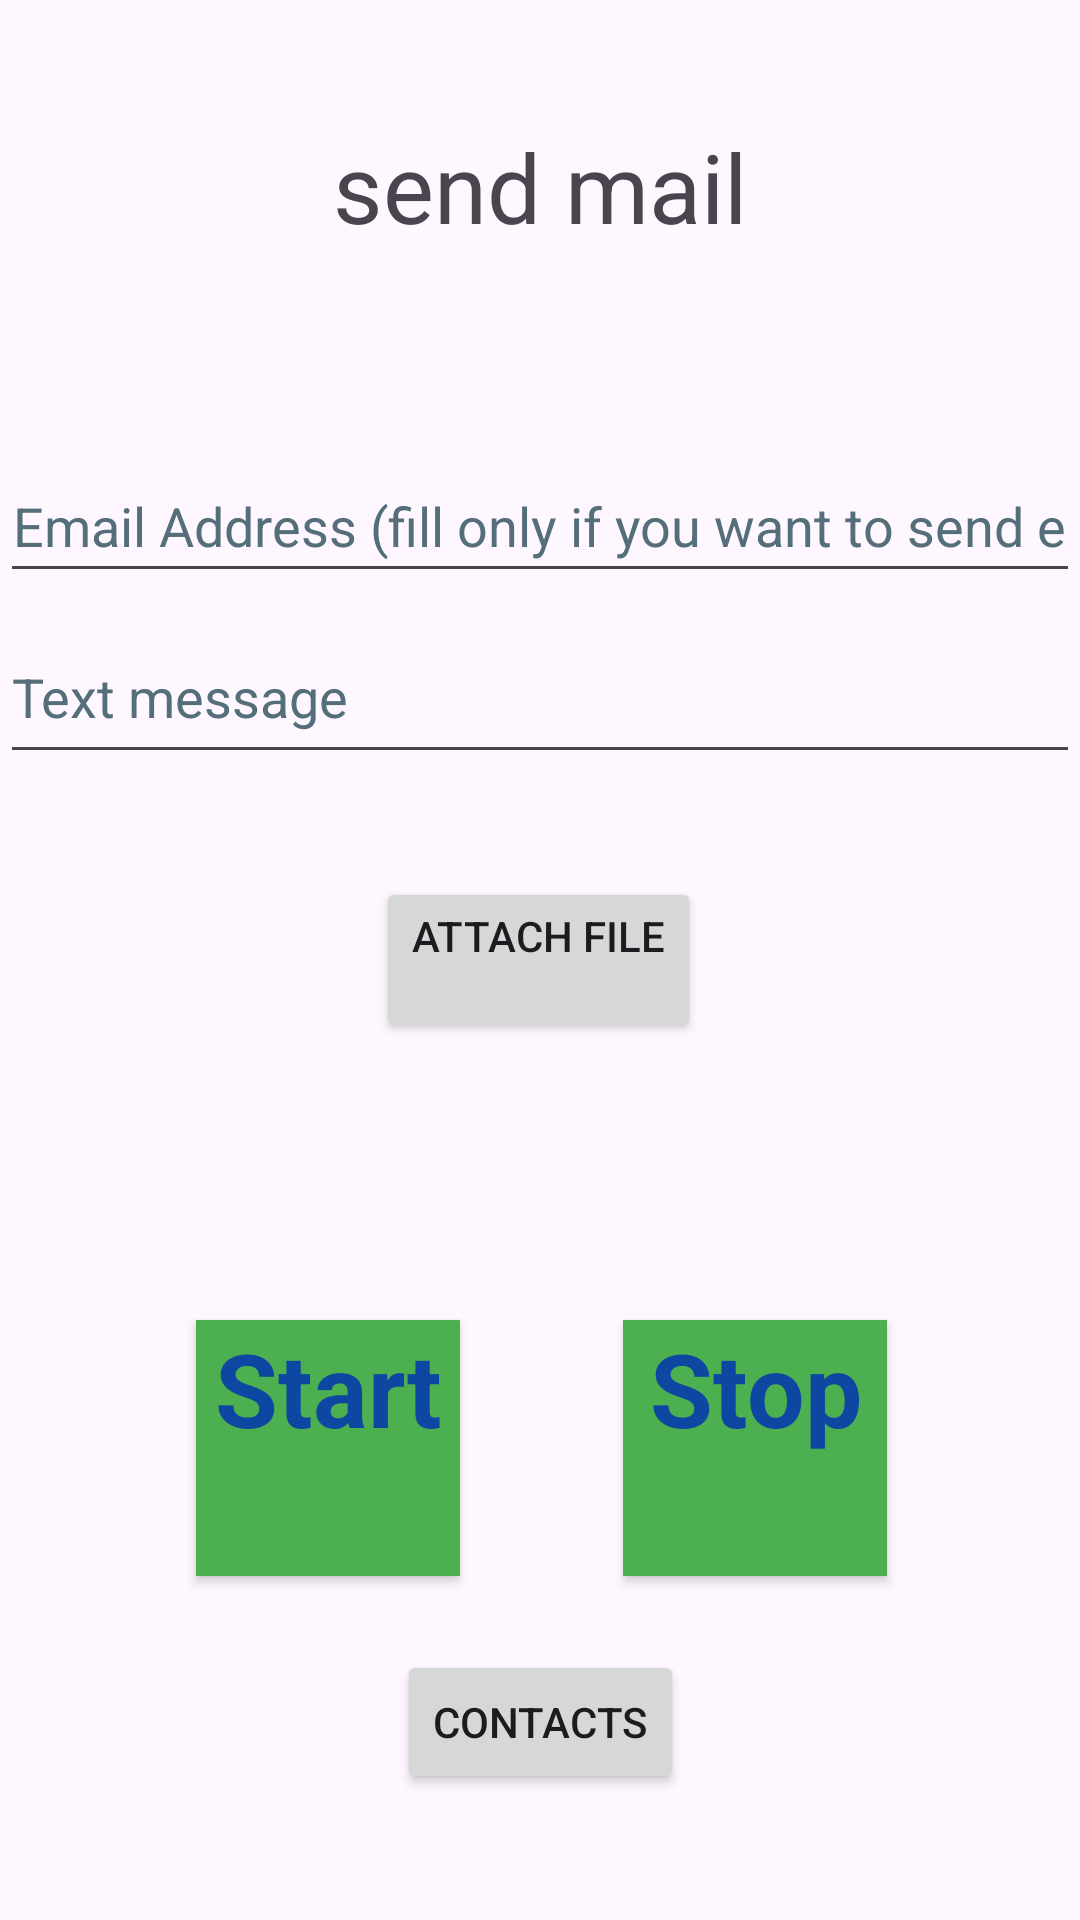

Layout XML and referenced resources for this Android screen:
<!-- AndroidManifest.xml: application theme Theme.App1 -->
<!-- res/layout/activity_new_mail.xml -->
<?xml version="1.0" encoding="utf-8"?>
<androidx.constraintlayout.widget.ConstraintLayout xmlns:android="http://schemas.android.com/apk/res/android"
    xmlns:app="http://schemas.android.com/apk/res-auto"
    xmlns:tools="http://schemas.android.com/tools"
    android:id="@+id/main"
    android:layout_width="match_parent"
    android:layout_height="match_parent"
    tools:context=".NewMail">

    <TextView
        android:id="@+id/textView"
        android:layout_width="match_parent"
        android:layout_height="wrap_content"
        android:gravity="center"
        android:text="@string/send_mail"
        android:textSize="32sp"
        app:layout_constraintBottom_toBottomOf="parent"
        app:layout_constraintEnd_toEndOf="parent"
        app:layout_constraintHorizontal_bias="1.0"
        app:layout_constraintStart_toStartOf="parent"
        app:layout_constraintTop_toTopOf="parent"
        app:layout_constraintVertical_bias="0.068" />

    <EditText
        android:id="@+id/view_emailId"
        android:layout_width="match_parent"
        android:layout_height="wrap_content"
        android:gravity="center"
        android:hint="@string/email_address_fill_only_if_you_want_to_send_email"
        android:inputType="textEmailAddress"
        android:minHeight="48dp"
        android:textColorHint="#546E7A"
        app:layout_constraintBottom_toBottomOf="parent"
        app:layout_constraintEnd_toEndOf="parent"
        app:layout_constraintHorizontal_bias="0.0"
        app:layout_constraintStart_toStartOf="parent"
        app:layout_constraintTop_toTopOf="parent"
        app:layout_constraintVertical_bias="0.253"
        android:importantForAutofill="no"
        tools:ignore="VisualLintTextFieldSize" />

    <EditText
        android:id="@+id/view_txtMsg"
        android:layout_width="match_parent"
        android:layout_height="wrap_content"
        android:gravity="top"
        android:hint="@string/text_message"
        android:inputType="textMultiLine"
        android:minHeight="48dp"
        android:textColorHint="#546E7A"
        app:layout_constraintBottom_toBottomOf="parent"
        app:layout_constraintEnd_toEndOf="parent"
        app:layout_constraintHorizontal_bias="0.0"
        app:layout_constraintStart_toStartOf="parent"
        app:layout_constraintTop_toTopOf="parent"
        app:layout_constraintVertical_bias="0.355"
        android:importantForAutofill="no"
        tools:ignore="VisualLintTextFieldSize" />

    <Button
        android:id="@+id/btn_sendMsg"
        android:layout_width="wrap_content"
        android:layout_height="wrap_content"
        android:text="@string/attach_file"
        app:layout_constraintBottom_toBottomOf="parent"
        app:layout_constraintEnd_toEndOf="parent"
        app:layout_constraintHorizontal_bias="0.498"
        app:layout_constraintStart_toStartOf="parent"
        app:layout_constraintTop_toTopOf="parent" />

    <Button
        android:id="@+id/startButton"
        android:layout_width="wrap_content"
        android:layout_height="wrap_content"
        android:background="#4CAF50"
        android:text="@string/startButtonText"
        android:textAlignment="center"
        android:textAppearance="@style/TextAppearance.AppCompat.Display1"
        android:textColor="#0D47A1"
        android:textStyle="bold"
        app:layout_constraintBottom_toBottomOf="parent"
        app:layout_constraintEnd_toEndOf="parent"
        app:layout_constraintHorizontal_bias="0.24"
        app:layout_constraintStart_toStartOf="parent"
        app:layout_constraintTop_toTopOf="parent"
        app:layout_constraintVertical_bias="0.793" />

    <Button
        android:id="@+id/stopButton"
        android:layout_width="wrap_content"
        android:layout_height="wrap_content"
        android:background="#4CAF50"
        android:text="@string/stopButtonText"
        android:textAlignment="center"
        android:textAppearance="@style/TextAppearance.AppCompat.Display1"
        android:textColor="#0D47A1"
        android:textStyle="bold"
        app:layout_constraintBottom_toBottomOf="parent"
        app:layout_constraintEnd_toEndOf="parent"
        app:layout_constraintHorizontal_bias="0.764"
        app:layout_constraintStart_toStartOf="parent"
        app:layout_constraintTop_toTopOf="parent"
        app:layout_constraintVertical_bias="0.793" />

    <Button
        android:id="@+id/btn_contacts_page"
        android:layout_width="wrap_content"
        android:layout_height="wrap_content"
        android:text="@string/contacts"
        app:layout_constraintBottom_toBottomOf="parent"
        app:layout_constraintEnd_toEndOf="parent"
        app:layout_constraintStart_toStartOf="parent"
        app:layout_constraintTop_toTopOf="parent"
        app:layout_constraintVertical_bias="0.929" />

</androidx.constraintlayout.widget.ConstraintLayout>
<!-- resources referenced by this layout -->
<resources>
  <string name="attach_file">Attach File\n</string>
  <string name="contacts">Contacts</string>
  <string name="email_address_fill_only_if_you_want_to_send_email">Email Address (fill only if you want to send email.)</string>
  <string name="send_mail">send mail</string>
  <string name="startButtonText">Start\n</string>
  <string name="stopButtonText">Stop\n</string>
  <string name="text_message">Text message</string>
  <style name="Theme.App1" parent="Base.Theme.App1" />
  <style name="Base.Theme.App1" parent="Theme.Material3.DayNight.NoActionBar">
          
          
      </style>
</resources>
